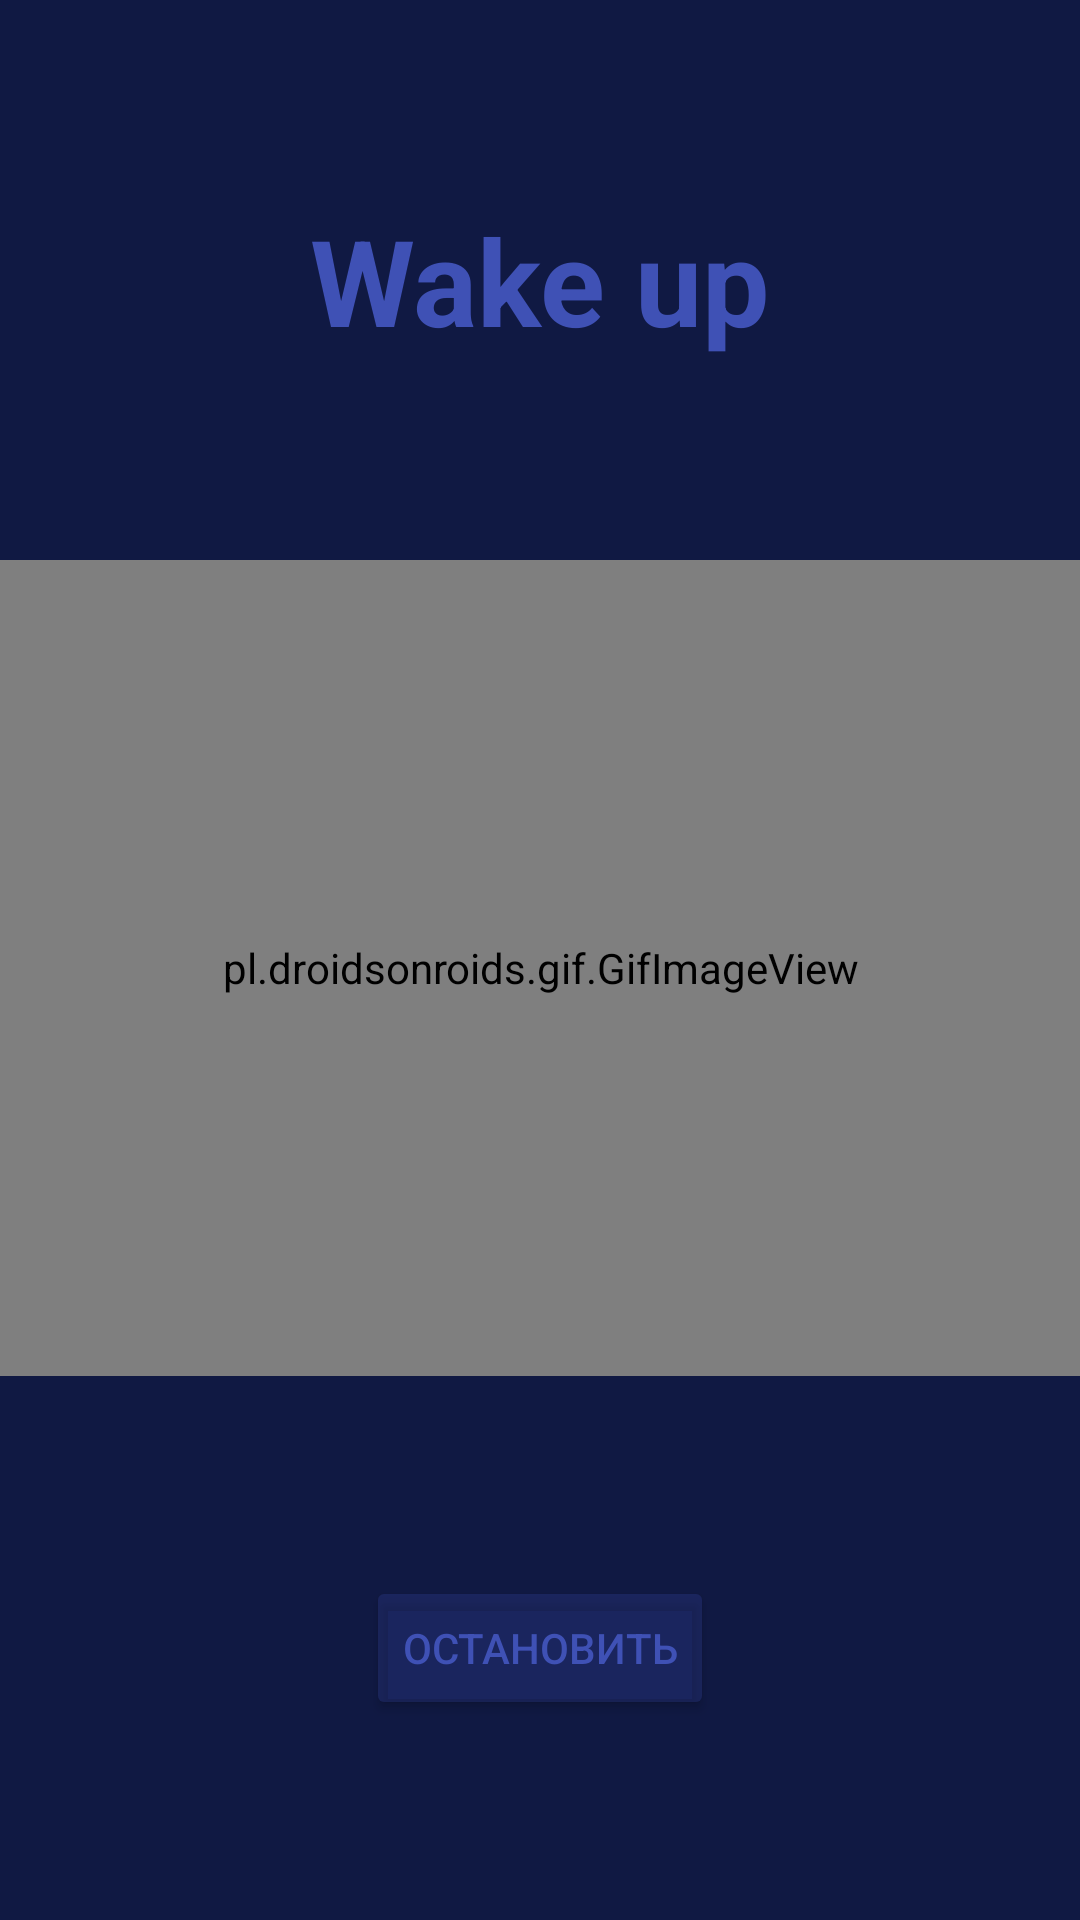

Write the Android layout XML for this screen, with the resource values it uses.
<!-- AndroidManifest.xml: activity theme Theme.AppCompat.Light.NoActionBar -->
<!-- res/layout/activity_alarm_on.xml -->
<?xml version="1.0" encoding="utf-8"?>
<androidx.constraintlayout.widget.ConstraintLayout xmlns:android="http://schemas.android.com/apk/res/android"
    xmlns:app="http://schemas.android.com/apk/res-auto"
    xmlns:tools="http://schemas.android.com/tools"
    android:layout_width="match_parent"
    android:layout_height="match_parent"
    android:background="#101943"
    tools:context=".AlarmOnActivity">

    <TextView
        android:id="@+id/textView2"
        android:layout_width="wrap_content"
        android:layout_height="wrap_content"
        android:text="Wake up"
        android:textColor="#3F51B5"
        android:textSize="40dp"
        android:textStyle="bold"
        app:layout_constraintBottom_toTopOf="@+id/gifImageView"
        app:layout_constraintEnd_toEndOf="parent"
        app:layout_constraintHorizontal_bias="0.5"
        app:layout_constraintStart_toStartOf="parent"
        app:layout_constraintTop_toTopOf="parent"
        app:layout_constraintVertical_bias="0.5" />

    <Button
        android:id="@+id/button2"
        android:layout_width="wrap_content"
        android:layout_height="wrap_content"
        android:backgroundTint="#3B3F51B5"
        android:text="Остановить"
        android:textColor="#3F51B5"
        app:layout_constraintBottom_toBottomOf="parent"
        app:layout_constraintEnd_toEndOf="parent"
        app:layout_constraintHorizontal_bias="0.5"
        app:layout_constraintStart_toStartOf="parent"
        app:layout_constraintTop_toBottomOf="@+id/gifImageView"
        app:layout_constraintVertical_bias="0.5" />

    <pl.droidsonroids.gif.GifImageView
        android:id="@+id/gifImageView"
        android:layout_width="403dp"
        android:layout_height="272dp"
        android:src="@drawable/_64vju"
        app:layout_constraintBottom_toTopOf="@+id/button2"
        app:layout_constraintEnd_toEndOf="parent"
        app:layout_constraintHorizontal_bias="0.5"
        app:layout_constraintStart_toStartOf="parent"
        app:layout_constraintTop_toBottomOf="@+id/textView2"
        app:layout_constraintVertical_bias="0.5" />
</androidx.constraintlayout.widget.ConstraintLayout>
<!-- resources referenced by this layout -->
<resources>

</resources>
